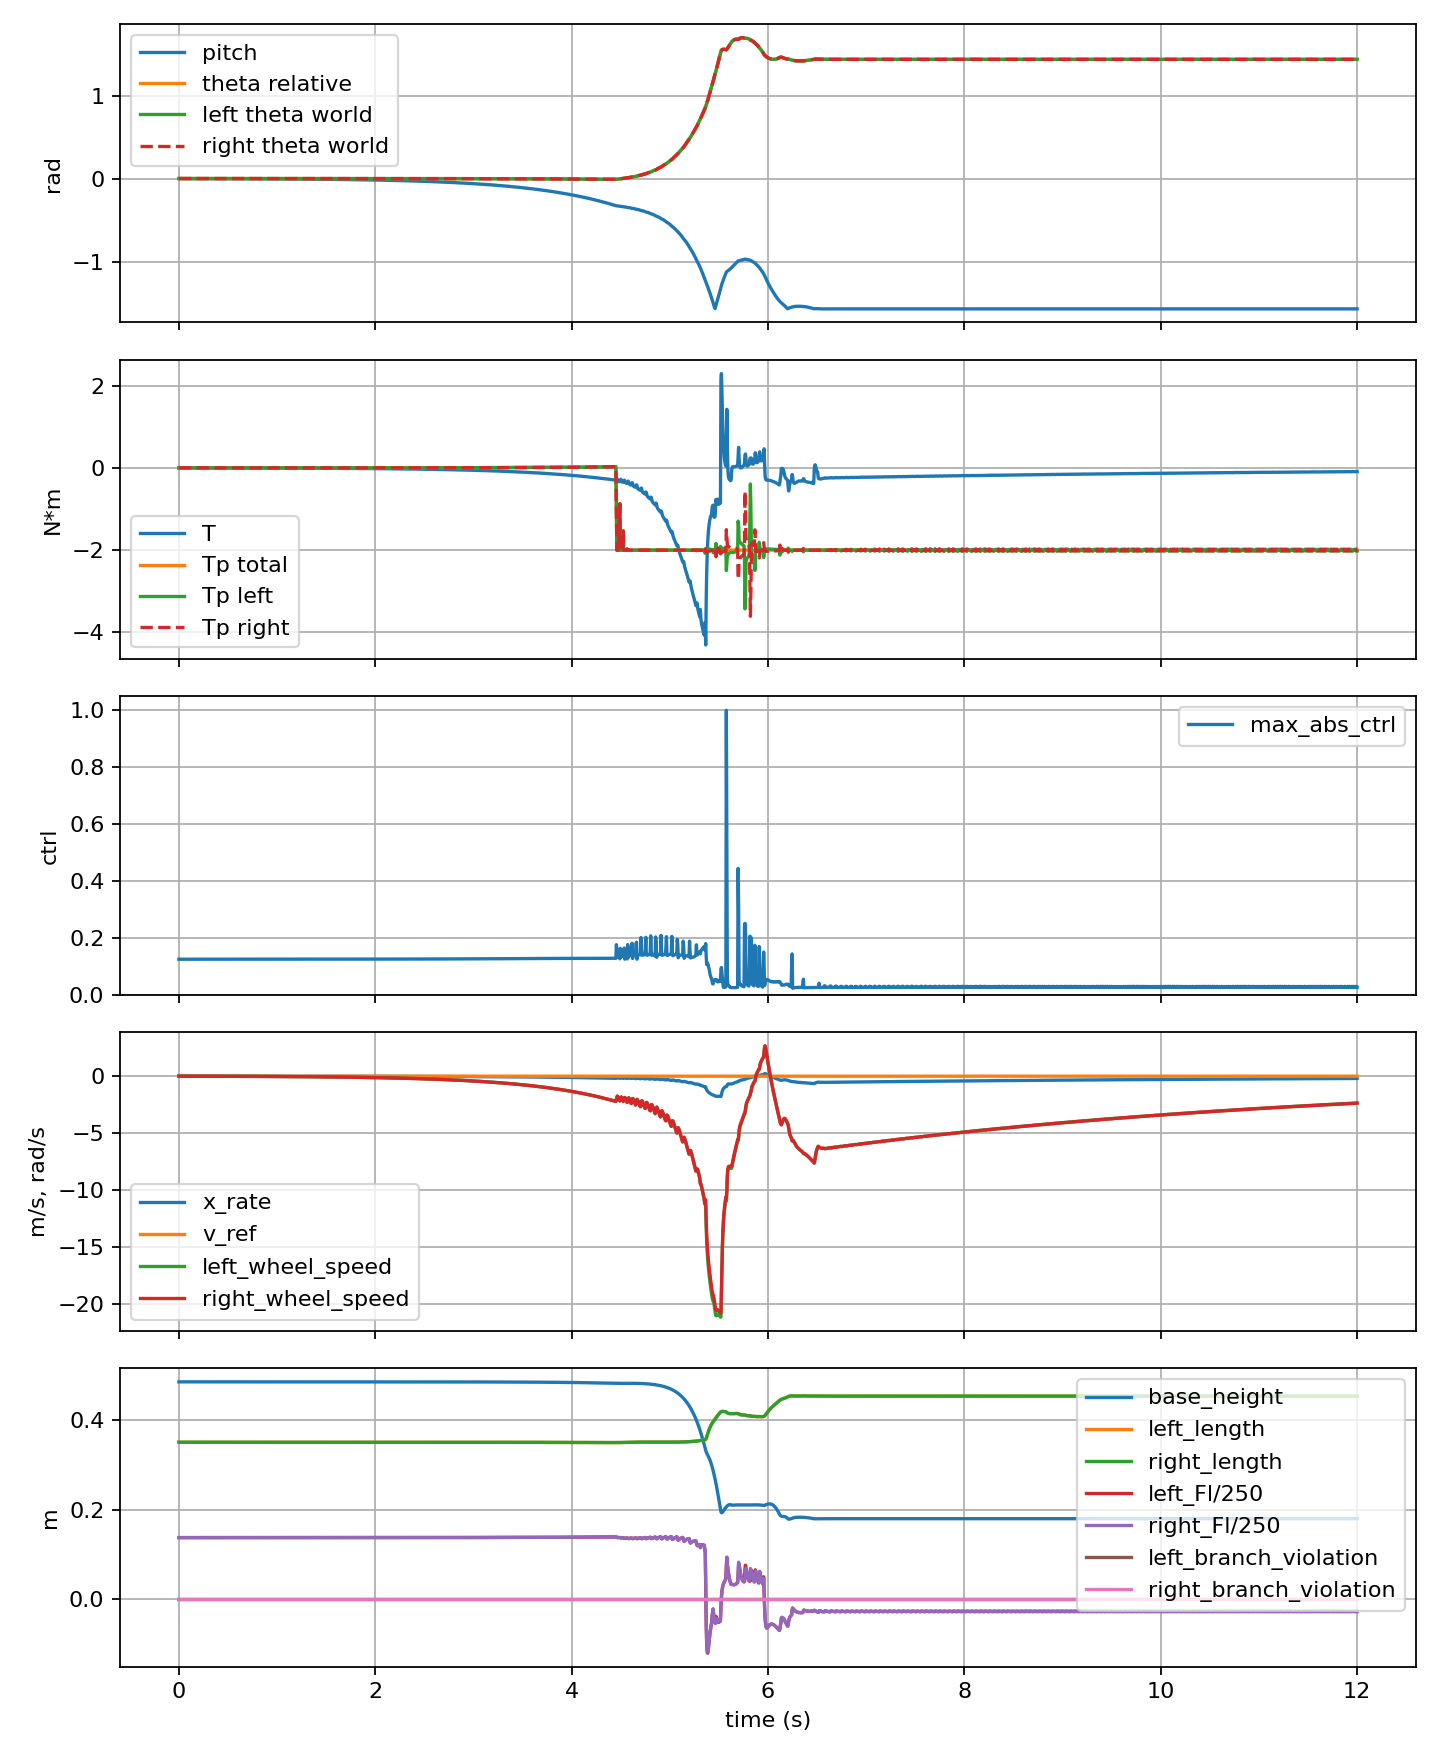

The table this chart was drawn from, first rows:
step, time_s, theta, theta_rate, x, x_rate, pitch, pitch_rate, x_velocity_reference, wheel_torque, pitch_torque, left_pitch_torque, right_pitch_torque, base_height, max_abs_ctrl, left_length, right_length, left_length_error, right_length_error, left_length_force_raw, right_length_force_raw, left_length_force, right_length_force, left_length_integral
1, 0.001, 5.554179000973286e-05, 1.2887456731734033e-06, -0.02809, -8.569256558709805e-07, -0.001295, -8.675302072553409e-07, 0.0, -0.001365, 0.0006318, 0.0006317, 0.0006318, 0.4846, 0.1245, 0.3502, 0.3502, -0.0001876, -0.0001876, 34.45, 34.45, 34.45, 34.45, 0.0
6, 0.006, 5.556116440254181e-05, 7.706467321410356e-06, -0.02809, -4.920534995161742e-06, -0.001295, -5.566349142843948e-06, 0.0, -0.001341, 0.0005964, 0.0005963, 0.0005964, 0.4846, 0.1245, 0.3502, 0.3502, -0.0001876, -0.0001876, 34.45, 34.45, 34.45, 34.45, 0.0
11, 0.011, 5.561225397886261e-05, 1.3950085906972359e-05, -0.02809, -8.052218294608276e-06, -0.001295, -1.1815757281370002e-05, 0.0, -0.001329, 0.0005698, 0.0005697, 0.0005698, 0.4846, 0.1245, 0.3502, 0.3502, -0.0001876, -0.0001876, 34.45, 34.45, 34.45, 34.45, 0.0
16, 0.016, 5.569425680165615e-05, 2.0052158736507368e-05, -0.02809, -1.0918200412724459e-05, -0.001295, -1.9229609407662488e-05, 0.0, -0.001322, 0.0005476, 0.0005475, 0.0005476, 0.4846, 0.1245, 0.3502, 0.3502, -0.0001876, -0.0001876, 34.45, 34.45, 34.45, 34.45, 0.0
21, 0.021, 5.5806552407102694e-05, 2.6053110135269244e-05, -0.02809, -1.3755915196566639e-05, -0.001295, -2.7610906226819997e-05, 0.0, -0.001316, 0.0005278, 0.0005278, 0.0005279, 0.4846, 0.1245, 0.3502, 0.3502, -0.0001876, -0.0001876, 34.45, 34.45, 34.45, 34.45, 0.0
26, 0.026, 5.5948703667235686e-05, 3.198427229251936e-05, -0.02809, -1.6647819542619296e-05, -0.001295, -3.6848608372169065e-05, 0.0, -0.001312, 0.0005094, 0.0005094, 0.0005094, 0.4846, 0.1245, 0.3502, 0.3502, -0.0001876, -0.0001876, 34.45, 34.45, 34.45, 34.45, 0.0
31, 0.031, 5.6120407089997235e-05, 3.7866178686074176e-05, -0.02809, -1.962121920029148e-05, -0.001296, -4.6873809938704744e-05, 0.0, -0.001308, 0.0004918, 0.0004917, 0.0004918, 0.4846, 0.1245, 0.3502, 0.3502, -0.0001876, -0.0001876, 34.45, 34.45, 34.45, 34.45, 0.0
36, 0.036, 5.632143979296411e-05, 4.3709093373408375e-05, -0.02809, -2.2684094225559364e-05, -0.001296, -5.764187276134546e-05, 0.0, -0.001305, 0.0004746, 0.0004746, 0.0004747, 0.4846, 0.1245, 0.3502, 0.3502, -0.0001876, -0.0001876, 34.45, 34.45, 34.45, 34.45, 0.0
41, 0.041, 5.655161760527207e-05, 4.951745693201342e-05, -0.02809, -2.5838164366822452e-05, -0.001296, -6.912055627255714e-05, 0.0, -0.001302, 0.0004577, 0.0004577, 0.0004578, 0.4846, 0.1245, 0.3502, 0.3502, -0.0001876, -0.0001876, 34.45, 34.45, 34.45, 34.45, 0.0
46, 0.046, 5.6810769368672707e-05, 5.5291474973796035e-05, -0.02809, -2.9083255866650986e-05, -0.001297, -8.128556513323657e-05, 0.0, -0.0013, 0.0004409, 0.0004409, 0.0004409, 0.4846, 0.1245, 0.3502, 0.3502, -0.0001876, -0.0001876, 34.45, 34.45, 34.45, 34.45, 0.0
51, 0.051, 5.709871915788174e-05, 6.1028700997612766e-05, -0.02809, -3.241878304938306e-05, -0.001297, -9.411760692425579e-05, 0.0, -0.001298, 0.0004241, 0.0004241, 0.0004242, 0.4846, 0.1245, 0.3502, 0.3502, -0.0001876, -0.0001876, 34.45, 34.45, 34.45, 34.45, 0.0
56, 0.056, 5.741523722241005e-05, 6.670119956750304e-05, -0.02809, -3.584742525318119e-05, -0.001298, -0.0001076, 0.0, -0.001297, 0.0004076, 0.0004075, 0.0004076, 0.4846, 0.1245, 0.3502, 0.3502, -0.0001876, -0.0001876, 34.45, 34.45, 34.45, 34.45, 0.0
61, 0.061, 5.776001852082852e-05, 7.232986456860206e-05, -0.02809, -3.9365976657682984e-05, -0.001298, -0.0001218, 0.0, -0.001296, 0.000391, 0.000391, 0.0003911, 0.4846, 0.1245, 0.3502, 0.3502, -0.0001876, -0.0001876, 34.45, 34.45, 34.45, 34.45, 0.0
66, 0.066, 5.8132863124680505e-05, 7.791675926284317e-05, -0.02809, -4.297283750992889e-05, -0.001299, -0.0001365, 0.0, -0.001295, 0.0003743, 0.0003742, 0.0003743, 0.4846, 0.1245, 0.3502, 0.3502, -0.0001876, -0.0001876, 34.45, 34.45, 34.45, 34.45, 0.0
71, 0.071, 5.853354472121791e-05, 8.345342264590294e-05, -0.0281, -4.666789898032741e-05, -0.001299, -0.0001519, 0.0, -0.001296, 0.0003573, 0.0003573, 0.0003574, 0.4846, 0.1245, 0.3502, 0.3502, -0.0001877, -0.0001877, 34.45, 34.45, 34.45, 34.45, 0.0
76, 0.076, 5.896179732293384e-05, 8.89326461969562e-05, -0.0281, -5.045125249369555e-05, -0.0013, -0.0001679, 0.0, -0.001296, 0.0003402, 0.0003402, 0.0003403, 0.4846, 0.1245, 0.3502, 0.3502, -0.0001877, -0.0001877, 34.45, 34.45, 34.45, 34.45, 0.0
81, 0.081, 5.9417260773213364e-05, 9.429116471986768e-05, -0.0281, -5.433023016084463e-05, -0.001301, -0.0001845, 0.0, -0.001297, 0.0003235, 0.0003234, 0.0003235, 0.4846, 0.1245, 0.3502, 0.3502, -0.0001877, -0.0001877, 34.45, 34.45, 34.45, 34.45, 0.0
86, 0.086, 5.9899273231079706e-05, 9.956059358424243e-05, -0.0281, -5.8302042495207465e-05, -0.001302, -0.0002017, 0.0, -0.001299, 0.0003072, 0.0003071, 0.0003072, 0.4846, 0.1245, 0.3502, 0.3502, -0.0001877, -0.0001877, 34.45, 34.45, 34.45, 34.45, 0.0
91, 0.091, 6.0407552956446723e-05, 0.0001048, -0.0281, -6.235991926377105e-05, -0.001303, -0.0002195, 0.0, -0.0013, 0.0002903, 0.0002903, 0.0002903, 0.4846, 0.1245, 0.3502, 0.3502, -0.0001877, -0.0001877, 34.45, 34.45, 34.45, 34.45, 0.0
96, 0.096, 6.094185134506599e-05, 0.00011, -0.0281, -6.650387127732805e-05, -0.001304, -0.0002378, 0.0, -0.001303, 0.0002731, 0.000273, 0.0002731, 0.4846, 0.1245, 0.3502, 0.3502, -0.0001877, -0.0001877, 34.45, 34.45, 34.45, 34.45, 0.0
101, 0.101, 6.15018525290287e-05, 0.0001151, -0.0281, -7.073452369847054e-05, -0.001306, -0.0002566, 0.0, -0.001306, 0.0002555, 0.0002554, 0.0002555, 0.4846, 0.1245, 0.3502, 0.3502, -0.0001877, -0.0001877, 34.45, 34.45, 34.45, 34.45, 0.0
106, 0.106, 6.208715165736739e-05, 0.00012, -0.0281, -7.506188850636525e-05, -0.001307, -0.0002761, 0.0, -0.001309, 0.0002382, 0.0002381, 0.0002382, 0.4846, 0.1245, 0.3502, 0.3502, -0.0001877, -0.0001877, 34.45, 34.45, 34.45, 34.45, 0.0
111, 0.111, 6.269667614485813e-05, 0.0001248, -0.0281, -7.949116057379971e-05, -0.001308, -0.0002962, 0.0, -0.001312, 0.0002225, 0.0002225, 0.0002225, 0.4846, 0.1245, 0.3502, 0.3502, -0.0001877, -0.0001877, 34.45, 34.45, 34.45, 34.45, 0.0
116, 0.116, 6.333001141481913e-05, 0.0001295, -0.0281, -8.40039189372605e-05, -0.00131, -0.0003167, 0.0, -0.001316, 0.0002058, 0.0002057, 0.0002058, 0.4846, 0.1245, 0.3502, 0.3502, -0.0001877, -0.0001877, 34.45, 34.45, 34.45, 34.45, 0.0
121, 0.121, 6.398698914597527e-05, 0.0001342, -0.0281, -8.859978105886157e-05, -0.001312, -0.0003377, 0.0, -0.001321, 0.0001883, 0.0001883, 0.0001883, 0.4846, 0.1245, 0.3502, 0.3502, -0.0001877, -0.0001877, 34.45, 34.45, 34.45, 34.45, 0.0
126, 0.126, 6.46673233567466e-05, 0.0001388, -0.0281, -9.327996179083157e-05, -0.001313, -0.0003592, 0.0, -0.001325, 0.0001703, 0.0001703, 0.0001704, 0.4846, 0.1245, 0.3502, 0.3502, -0.0001877, -0.0001877, 34.45, 34.45, 34.45, 34.45, 0.0
131, 0.131, 6.537064871060848e-05, 0.0001433, -0.0281, -9.805350556115183e-05, -0.001315, -0.0003812, 0.0, -0.001331, 0.0001519, 0.0001519, 0.000152, 0.4846, 0.1245, 0.3502, 0.3502, -0.0001877, -0.0001877, 34.45, 34.45, 34.45, 34.45, 0.0
136, 0.136, 6.609555834948683e-05, 0.0001475, -0.0281, -0.0001029, -0.001317, -0.000404, 0.0, -0.001336, 0.0001375, 0.0001374, 0.0001375, 0.4846, 0.1245, 0.3502, 0.3502, -0.0001877, -0.0001877, 34.45, 34.45, 34.45, 34.45, 0.0
141, 0.141, 6.684132941708125e-05, 0.0001517, -0.0281, -0.0001079, -0.001319, -0.0004271, 0.0, -0.001342, 0.0001212, 0.0001212, 0.0001213, 0.4846, 0.1245, 0.3502, 0.3502, -0.0001877, -0.0001877, 34.45, 34.45, 34.45, 34.45, 0.0
146, 0.146, 6.760798033886741e-05, 0.0001558, -0.0281, -0.000113, -0.001321, -0.0004506, 0.0, -0.001349, 0.0001038, 0.0001037, 0.0001038, 0.4846, 0.1245, 0.3502, 0.3502, -0.0001878, -0.0001878, 34.45, 34.45, 34.45, 34.45, 0.0
151, 0.151, 6.839533320709776e-05, 0.0001599, -0.0281, -0.0001181, -0.001324, -0.0004744, 0.0, -0.001355, 8.54803117504348e-05, 8.544616858749198e-05, 8.55144549133776e-05, 0.4846, 0.1245, 0.3502, 0.3502, -0.0001878, -0.0001878, 34.45, 34.45, 34.45, 34.45, 0.0
156, 0.156, 6.920308109480483e-05, 0.000164, -0.0281, -0.0001233, -0.001326, -0.0004987, 0.0, -0.001362, 6.657958440430347e-05, 6.654563135874192e-05, 6.661353744986503e-05, 0.4846, 0.1245, 0.3502, 0.3502, -0.0001878, -0.0001878, 34.45, 34.45, 34.45, 34.45, 0.0
161, 0.161, 7.002985387424757e-05, 0.0001675, -0.0281, -0.0001287, -0.001329, -0.000524, 0.0, -0.00137, 5.22666807791295e-05, 5.2232921739812335e-05, 5.230043981844666e-05, 0.4846, 0.1245, 0.3502, 0.3502, -0.0001878, -0.0001878, 34.45, 34.45, 34.45, 34.45, 0.0
166, 0.166, 7.087420247124353e-05, 0.000171, -0.0281, -0.0001341, -0.001331, -0.0005494, 0.0, -0.001378, 3.70465605113924e-05, 3.70129905694624e-05, 3.70801304533224e-05, 0.4846, 0.1245, 0.3502, 0.3502, -0.0001878, -0.0001878, 34.45, 34.45, 34.45, 34.45, 0.0
171, 0.171, 7.17363576040155e-05, 0.0001746, -0.0281, -0.0001396, -0.001334, -0.0005752, 0.0, -0.001386, 1.9922202439545504e-05, 1.988881504005961e-05, 1.99555898390314e-05, 0.4846, 0.1245, 0.3502, 0.3502, -0.0001878, -0.0001878, 34.45, 34.45, 34.45, 34.45, 0.0
176, 0.176, 7.261634309061162e-05, 0.0001781, -0.0281, -0.0001452, -0.001337, -0.0006012, 0.0, -0.001394, 1.5084657253992178e-06, 1.475254824251837e-06, 1.5416766265465985e-06, 0.4846, 0.1245, 0.3502, 0.3502, -0.0001878, -0.0001878, 34.45, 34.45, 34.45, 34.45, 0.0
181, 0.181, 7.351397705655335e-05, 0.0001816, -0.02811, -0.0001509, -0.00134, -0.0006276, 0.0, -0.001403, -1.7805097527862708e-05, -1.783813728351751e-05, -1.7772057772207908e-05, 0.4846, 0.1245, 0.3502, 0.3502, -0.0001878, -0.0001878, 34.45, 34.45, 34.45, 34.45, 0.0
186, 0.186, 7.442813129920092e-05, 0.0001845, -0.02811, -0.0001567, -0.001344, -0.000655, 0.0, -0.001413, -3.254540140559283e-05, -3.257826729908251e-05, -3.251253551210314e-05, 0.4846, 0.1245, 0.3502, 0.3502, -0.0001878, -0.0001878, 34.45, 34.45, 34.45, 34.45, 0.0
191, 0.191, 7.535645162710247e-05, 0.0001874, -0.02811, -0.0001626, -0.001347, -0.0006827, 0.0, -0.001422, -4.616333298870844e-05, -4.619602591837159e-05, -4.613064005904528e-05, 0.4846, 0.1245, 0.3502, 0.3502, -0.0001878, -0.0001878, 34.45, 34.45, 34.45, 34.45, 0.0
196, 0.196, 7.629929257781648e-05, 0.0001903, -0.02811, -0.0001686, -0.00135, -0.0007105, 0.0, -0.001432, -6.261272470913383e-05, -6.264525034104163e-05, -6.258019907722602e-05, 0.4846, 0.1245, 0.3502, 0.3502, -0.0001878, -0.0001878, 34.45, 34.45, 34.45, 34.45, 0.0
201, 0.201, 7.725696924462195e-05, 0.0001933, -0.02811, -0.0001746, -0.001354, -0.0007385, 0.0, -0.001442, -8.094794009622021e-05, -8.098030360467967e-05, -8.091557658776075e-05, 0.4846, 0.1245, 0.3502, 0.3502, -0.0001878, -0.0001878, 34.45, 34.45, 34.45, 34.45, 0.0
206, 0.206, 7.822948692022812e-05, 0.0001963, -0.02811, -0.0001807, -0.001358, -0.0007667, 0.0, -0.001453, -0.0001006, -0.0001006, -0.0001005, 0.4846, 0.1245, 0.3502, 0.3502, -0.0001878, -0.0001878, 34.45, 34.45, 34.45, 34.45, 0.0
211, 0.211, 7.921611539190248e-05, 0.0001987, -0.02811, -0.000187, -0.001362, -0.0007959, 0.0, -0.001464, -0.0001165, -0.0001166, -0.0001165, 0.4846, 0.1245, 0.3502, 0.3502, -0.0001878, -0.0001878, 34.45, 34.45, 34.45, 34.45, 0.0
216, 0.216, 8.02135747204779e-05, 0.0002008, -0.02811, -0.0001934, -0.001366, -0.0008257, 0.0, -0.001475, -0.0001279, -0.0001279, -0.0001279, 0.4846, 0.1245, 0.3502, 0.3502, -0.0001878, -0.0001878, 34.45, 34.45, 34.45, 34.45, 0.0
221, 0.221, 8.122211298243851e-05, 0.0002031, -0.02811, -0.0001998, -0.00137, -0.0008554, 0.0, -0.001487, -0.0001433, -0.0001433, -0.0001433, 0.4846, 0.1245, 0.3502, 0.3502, -0.0001878, -0.0001878, 34.45, 34.45, 34.45, 34.45, 0.0
226, 0.226, 8.224242807622367e-05, 0.0002055, -0.02811, -0.0002063, -0.001374, -0.0008852, 0.0, -0.001499, -0.0001613, -0.0001614, -0.0001613, 0.4846, 0.1245, 0.3502, 0.3502, -0.0001878, -0.0001878, 34.45, 34.45, 34.45, 34.45, 0.0
231, 0.231, 8.32747746043728e-05, 0.0002079, -0.02811, -0.0002129, -0.001379, -0.0009151, 0.0, -0.001511, -0.0001812, -0.0001812, -0.0001811, 0.4846, 0.1245, 0.3502, 0.3502, -0.0001878, -0.0001878, 34.45, 34.45, 34.45, 34.45, 0.0
236, 0.236, 8.431889441325737e-05, 0.0002099, -0.02812, -0.0002196, -0.001384, -0.0009458, 0.0, -0.001523, -0.0001993, -0.0001993, -0.0001993, 0.4846, 0.1245, 0.3502, 0.3502, -0.0001878, -0.0001878, 34.45, 34.45, 34.45, 34.45, 0.0
241, 0.241, 8.537079085307853e-05, 0.0002112, -0.02812, -0.0002265, -0.001388, -0.0009775, 0.0, -0.001536, -0.0002078, -0.0002078, -0.0002077, 0.4846, 0.1245, 0.3502, 0.3502, -0.0001878, -0.0001878, 34.45, 34.45, 34.45, 34.45, 0.0
246, 0.246, 8.643020594505281e-05, 0.0002129, -0.02812, -0.0002334, -0.001393, -0.001009, 0.0, -0.001549, -0.0002217, -0.0002217, -0.0002217, 0.4846, 0.1245, 0.3502, 0.3502, -0.0001878, -0.0001878, 34.45, 34.45, 34.45, 34.45, 0.0
251, 0.251, 8.749831473055254e-05, 0.0002147, -0.02812, -0.0002403, -0.001399, -0.00104, 0.0, -0.001563, -0.0002392, -0.0002392, -0.0002392, 0.4846, 0.1245, 0.3502, 0.3502, -0.0001878, -0.0001878, 34.45, 34.45, 34.45, 34.45, 0.0
256, 0.256, 8.857568419204387e-05, 0.0002166, -0.02812, -0.0002474, -0.001404, -0.001072, 0.0, -0.001576, -0.0002591, -0.0002591, -0.0002591, 0.4846, 0.1245, 0.3502, 0.3502, -0.0001878, -0.0001878, 34.45, 34.45, 34.45, 34.45, 0.0
261, 0.261, 8.966248804943467e-05, 0.0002182, -0.02812, -0.0002545, -0.001409, -0.001104, 0.0, -0.00159, -0.0002806, -0.0002806, -0.0002805, 0.4846, 0.1245, 0.3502, 0.3502, -0.0001878, -0.0001878, 34.45, 34.45, 34.45, 34.45, 0.0
266, 0.266, 9.075451393516517e-05, 0.0002188, -0.02812, -0.0002618, -0.001415, -0.001137, 0.0, -0.001605, -0.0002854, -0.0002854, -0.0002854, 0.4846, 0.1245, 0.3502, 0.3502, -0.0001878, -0.0001878, 34.45, 34.45, 34.45, 34.45, 0.0
271, 0.271, 9.185040405022523e-05, 0.0002198, -0.02812, -0.0002692, -0.001421, -0.00117, 0.0, -0.00162, -0.0002974, -0.0002975, -0.0002974, 0.4846, 0.1245, 0.3502, 0.3502, -0.0001878, -0.0001878, 34.45, 34.45, 34.45, 34.45, 0.0
276, 0.276, 9.295190777270298e-05, 0.0002211, -0.02813, -0.0002767, -0.001427, -0.001203, 0.0, -0.001634, -0.0003141, -0.0003142, -0.0003141, 0.4846, 0.1245, 0.3502, 0.3502, -0.0001878, -0.0001878, 34.45, 34.45, 34.45, 34.45, 0.0
281, 0.281, 9.405996861765973e-05, 0.0002224, -0.02813, -0.0002841, -0.001433, -0.001236, 0.0, -0.001649, -0.0003339, -0.000334, -0.0003339, 0.4846, 0.1245, 0.3502, 0.3502, -0.0001878, -0.0001878, 34.45, 34.45, 34.45, 34.45, 0.0
286, 0.286, 9.51750082579072e-05, 0.0002239, -0.02813, -0.0002917, -0.001439, -0.001269, 0.0, -0.001665, -0.0003558, -0.0003558, -0.0003558, 0.4846, 0.1245, 0.3502, 0.3502, -0.0001878, -0.0001878, 34.45, 34.45, 34.45, 34.45, 0.0
291, 0.291, 9.629379762227592e-05, 0.0002237, -0.02813, -0.0002995, -0.001445, -0.001304, 0.0, -0.001681, -0.000362, -0.0003621, -0.000362, 0.4846, 0.1245, 0.3502, 0.3502, -0.0001878, -0.0001878, 34.45, 34.45, 34.45, 34.45, 0.0
296, 0.296, 9.741281237978915e-05, 0.000224, -0.02813, -0.0003074, -0.001452, -0.001338, 0.0, -0.001697, -0.0003711, -0.0003712, -0.0003711, 0.4846, 0.1245, 0.3502, 0.3502, -0.0001878, -0.0001878, 34.45, 34.45, 34.45, 34.45, 0.0
... 2,341 more rows
